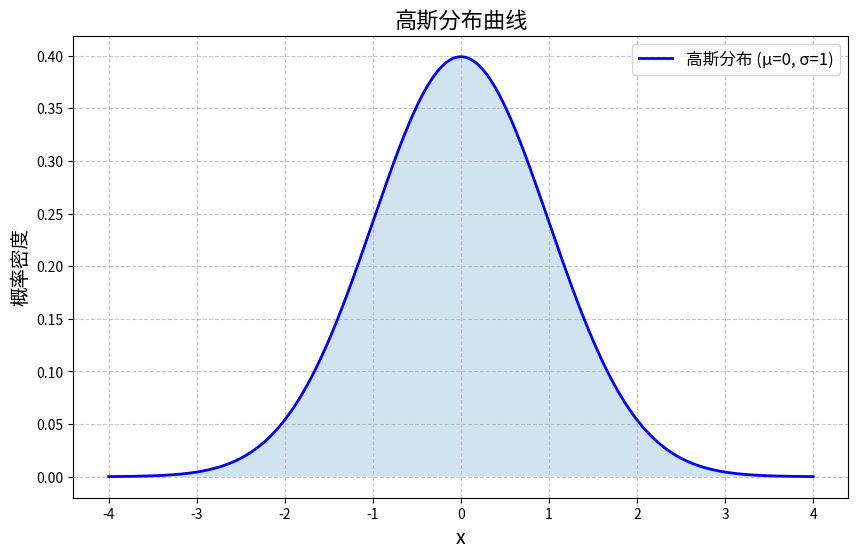

Reproduce this figure in Python.
import numpy as np
import matplotlib.pyplot as plt
from scipy.stats import norm

# 设置均值和标准差
mu = 0  # 均值
sigma = 1  # 标准差

# 生成x轴数据
x = np.linspace(mu - 4*sigma, mu + 4*sigma, 1000)

# 计算高斯分布的概率密度函数
y = norm.pdf(x, mu, sigma)

# 创建图形
plt.figure(figsize=(10, 6))

# 绘制高斯分布曲线
plt.plot(x, y, 'b-', linewidth=2, label=f'高斯分布 (μ={mu}, σ={sigma})')

# 填充曲线下方的区域
plt.fill_between(x, y, alpha=0.2)

# 添加标题和标签
plt.title('高斯分布曲线', fontsize=16)
plt.xlabel('x', fontsize=14)
plt.ylabel('概率密度', fontsize=14)

# 添加网格
plt.grid(True, linestyle='--', alpha=0.7)

# 添加图例
plt.legend(fontsize=12)

# 显示图形
plt.show()
